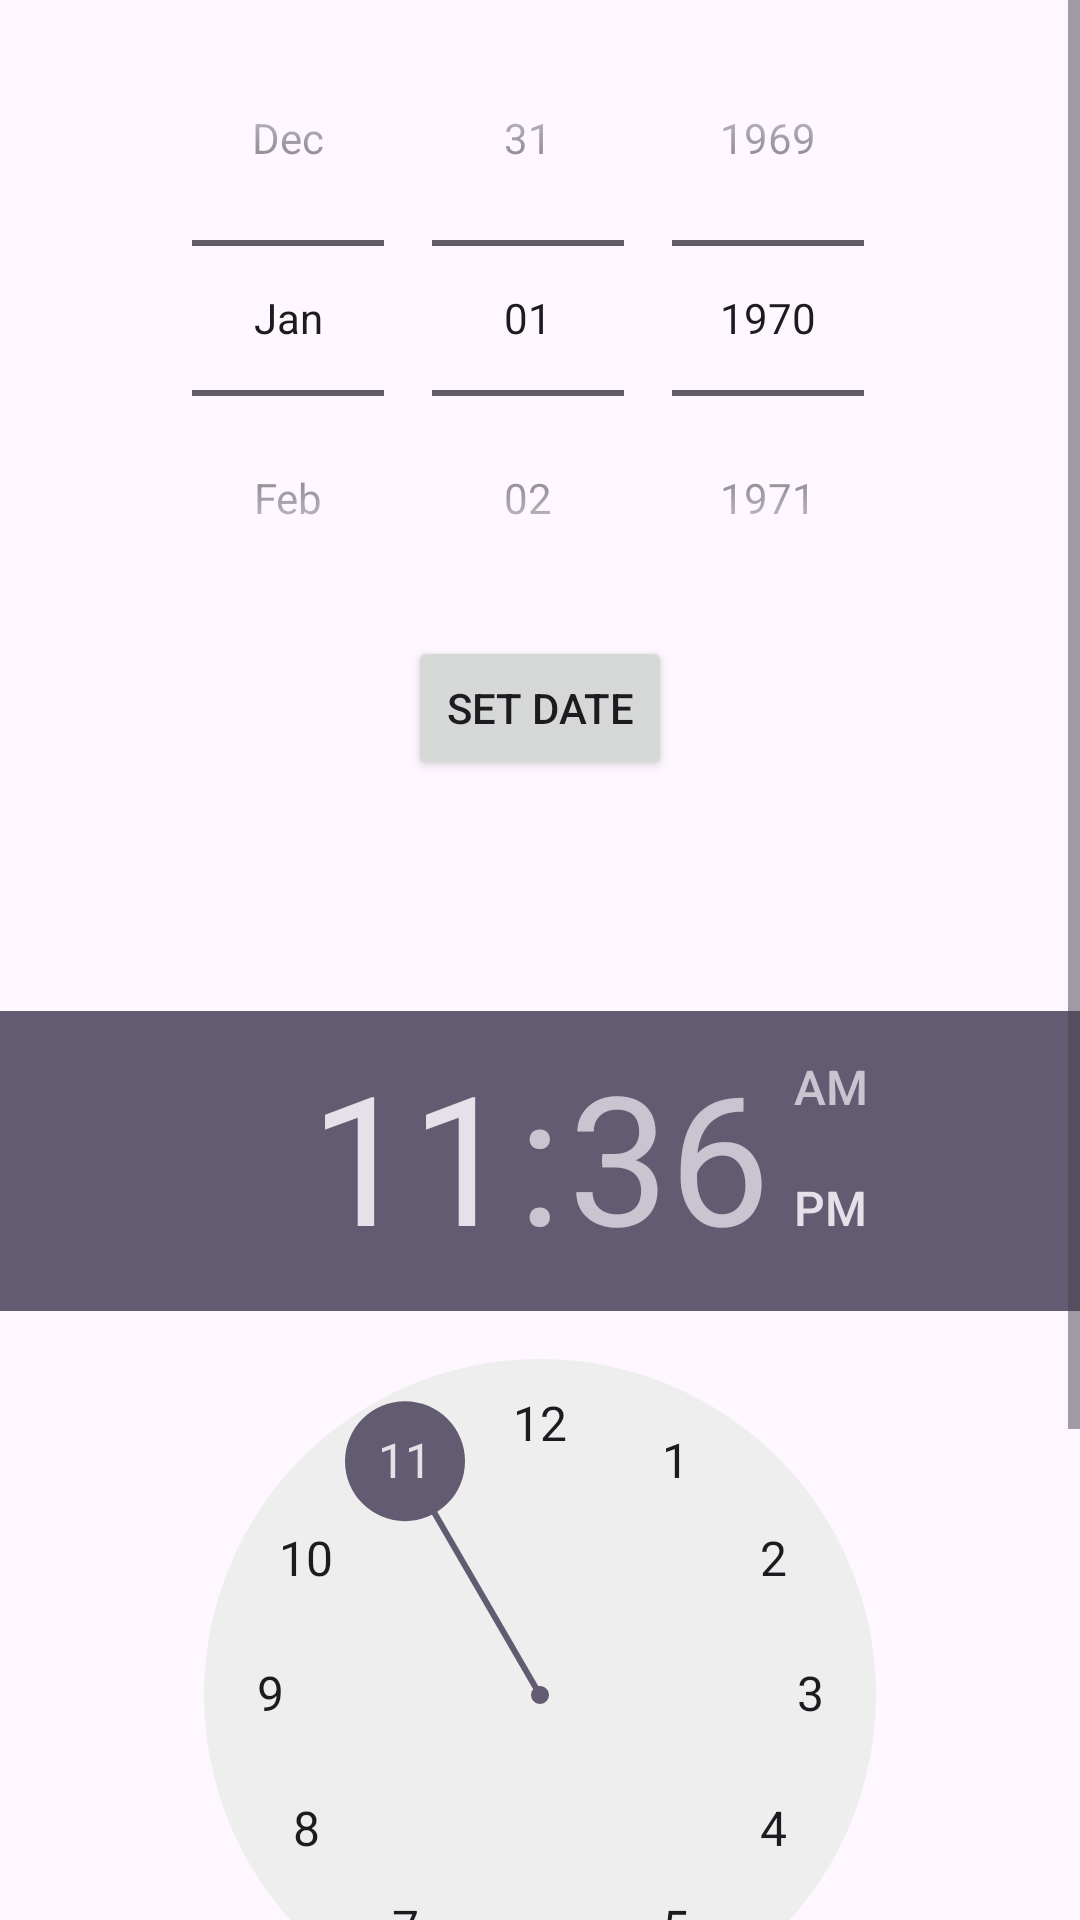

Android layout source for this screen:
<!-- AndroidManifest.xml: application theme Theme.MyCalculator -->
<!-- res/layout/activity_date_and_time.xml -->
<?xml version="1.0" encoding="utf-8"?>
<LinearLayout xmlns:android="http://schemas.android.com/apk/res/android"
    xmlns:app="http://schemas.android.com/apk/res-auto"
    xmlns:tools="http://schemas.android.com/tools"
    android:layout_width="match_parent"
    android:layout_height="match_parent"
    android:orientation="vertical"
    tools:context=".DateAndTime">

    <ScrollView
        android:layout_width="match_parent"
        android:layout_height="wrap_content">


        <LinearLayout
            android:layout_width="match_parent"
            android:layout_height="wrap_content"
            android:orientation="vertical">

            <DatePicker
                android:id="@+id/calenderdemo"
                android:layout_width="match_parent"
                android:layout_height="wrap_content"
                android:calendarViewShown="false"
                android:datePickerMode="spinner" />

            <Button
                android:id="@+id/subDate"
                android:layout_width="wrap_content"
                android:layout_height="wrap_content"
                android:layout_gravity="center"
                android:text="set date" />

            <TextView
                android:id="@+id/dateBox"
                android:layout_width="match_parent"
                android:layout_height="wrap_content"
                android:gravity="center"
                android:layout_marginTop="20dp"
                android:textSize="20dp" />


            <TimePicker
                android:id="@+id/timePickerDemo"
                android:layout_width="match_parent"
                android:layout_height="wrap_content"
                android:layout_marginTop="30dp"
                android:timePickerMode="clock"
                />

            <Button
                android:layout_width="match_parent"
                android:layout_height="wrap_content"
                android:text="Set Time"
                android:layout_margin="20dp"
                app:cornerRadius="10dp"
                android:id="@+id/timePickerSubBtn"
                />


            <TextView
                android:id="@+id/timeBox"
                android:layout_width="match_parent"
                android:layout_height="wrap_content"
                android:layout_marginTop="20dp"
                android:gravity="center"
                android:textSize="20dp" />

        </LinearLayout>

    </ScrollView>

</LinearLayout>
<!-- resources referenced by this layout -->
<resources>
  <style name="Theme.MyCalculator" parent="Base.Theme.MyCalculator" />
  
      !-- My custom theme for splash screen activity --&gt;
  <style name="Base.Theme.MyCalculator" parent="Theme.Material3.DayNight.NoActionBar">
          
          
      </style>
</resources>
